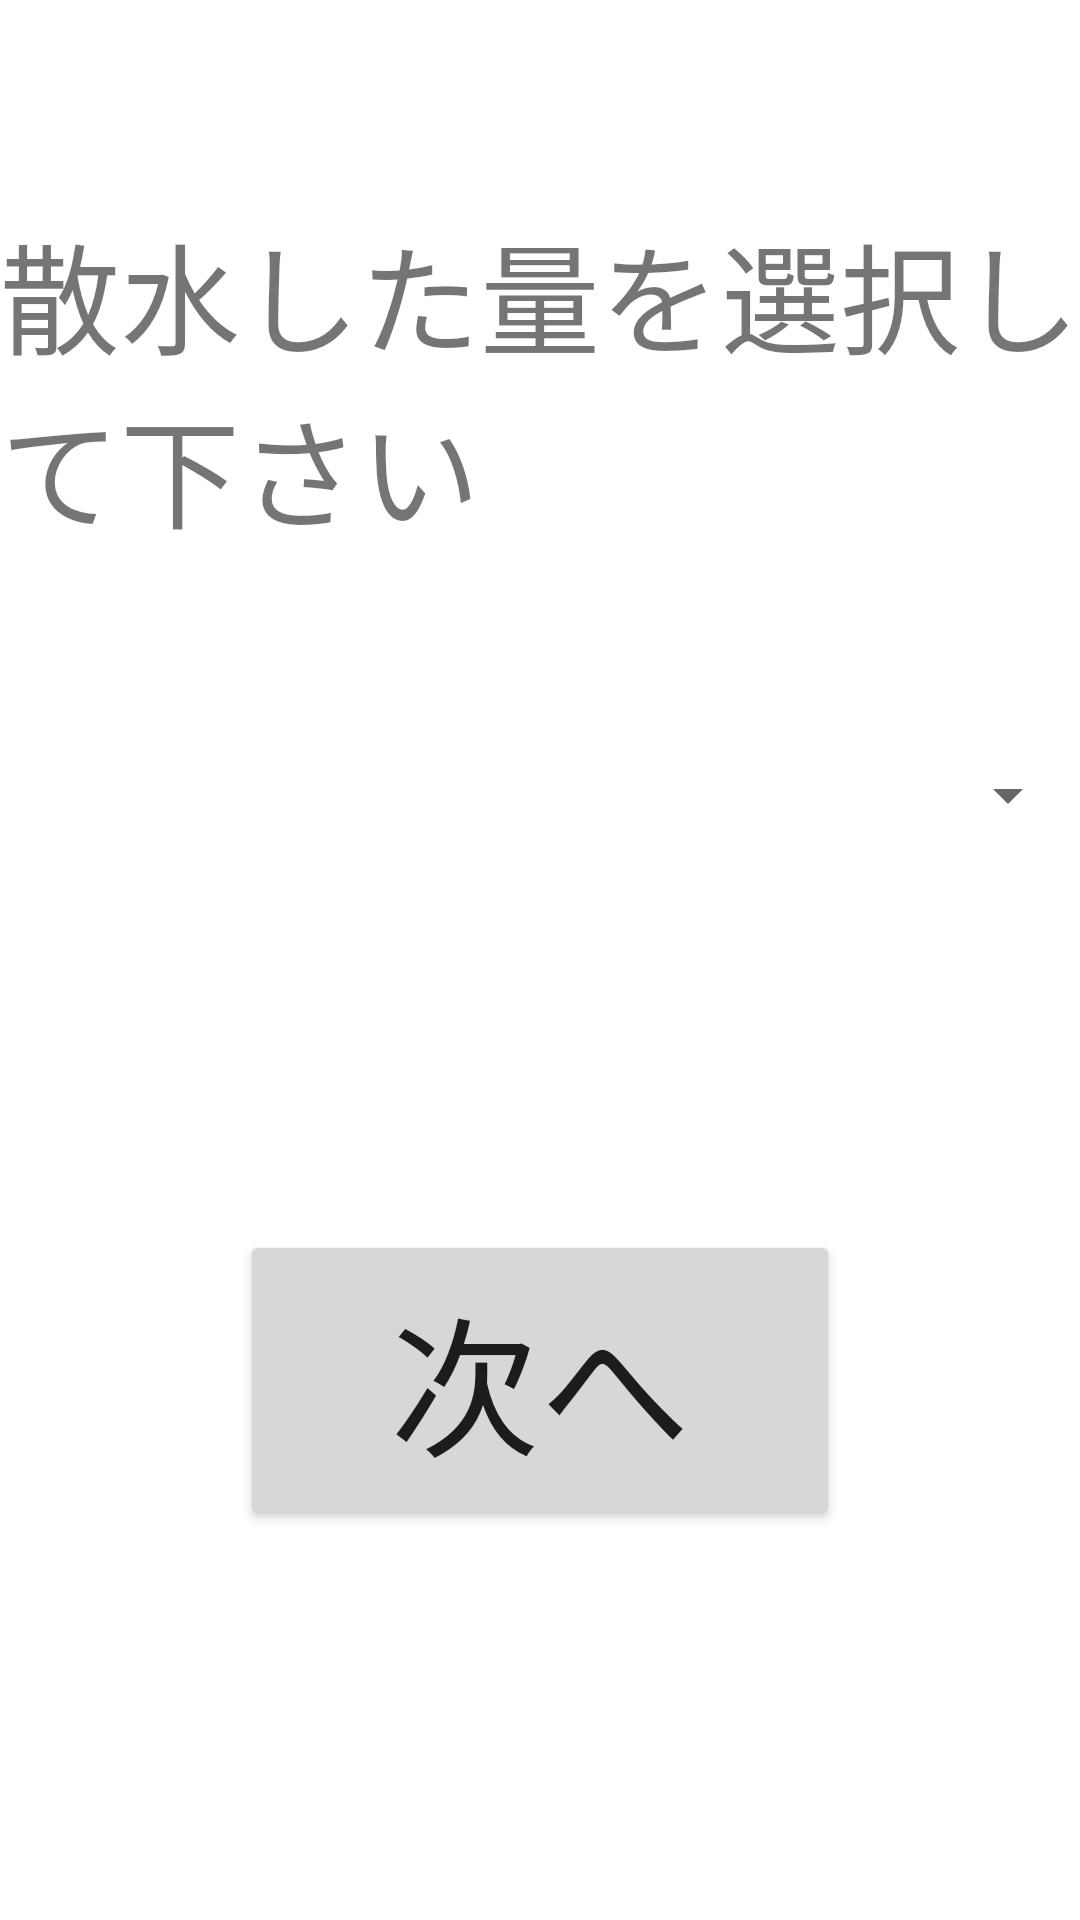

Android layout source for this screen:
<!-- AndroidManifest.xml: application theme AppTheme -->
<!-- res/layout/agappsansui.xml -->
<?xml version="1.0" encoding="utf-8"?>
<RelativeLayout xmlns:android="http://schemas.android.com/apk/res/android"
    android:layout_width="match_parent" android:layout_height="match_parent">


    <Button
        android:id="@+id/tsugi"
        android:layout_width="200dp"
        android:layout_height="100dp"
        android:onClick="tsugi"
        android:text="次へ"
        android:textSize="50dp"
        android:layout_below="@+id/ryo"
        android:layout_centerHorizontal="true"
        android:layout_marginTop="95dp" />


    <Spinner
        android:id="@+id/ryo"
        android:layout_width="400dp"
        android:layout_height="100dp"
        android:layout_below="@+id/textView10"
        android:layout_centerHorizontal="true"
        android:layout_marginTop="30dp" />

    <TextView
        android:id="@+id/textView10"
        android:layout_width="wrap_content"
        android:layout_height="wrap_content"
        android:text="散水した量を選択して下さい"
        android:textSize="40dp"
        android:layout_alignParentTop="true"
        android:layout_centerHorizontal="true"
        android:layout_marginTop="69dp" />



</RelativeLayout>
<!-- resources referenced by this layout -->
<resources>

</resources>
